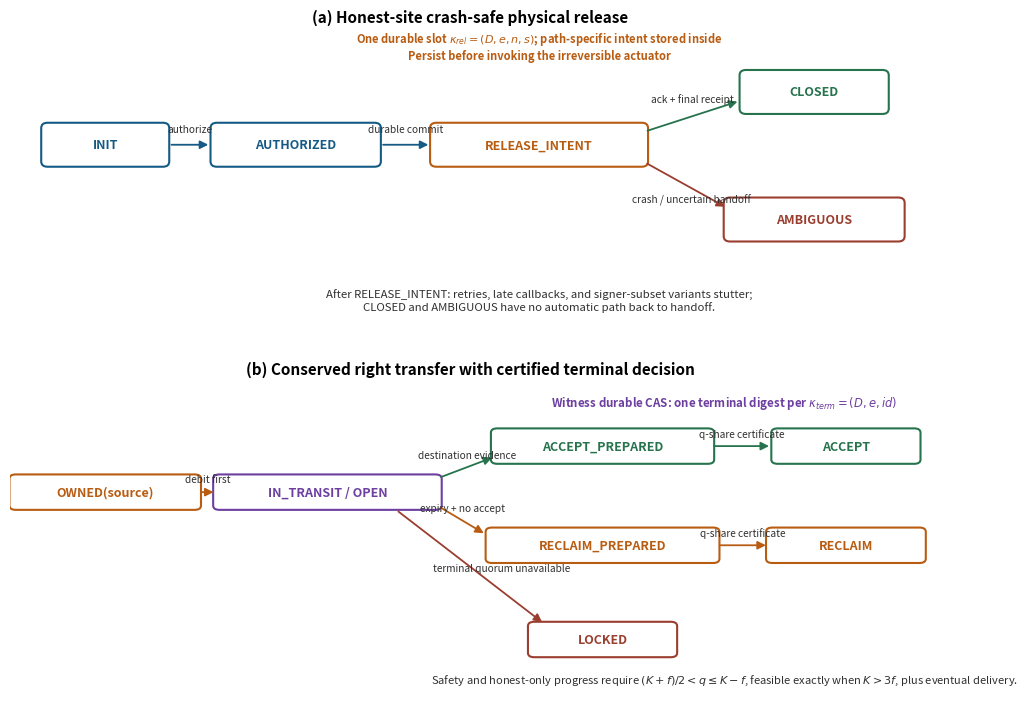

Write Python code to recreate this figure.
"""Generate the corrected release and certified-transfer state-machine figure."""

from __future__ import annotations

import argparse
from pathlib import Path

import matplotlib
from matplotlib.patches import FancyArrowPatch, FancyBboxPatch

matplotlib.use("Agg")
matplotlib.rcParams.update({"pdf.fonttype": 42, "ps.fonttype": 42})
import matplotlib.pyplot as plt  # noqa: E402


def _node(ax, x: float, y: float, text: str, *, color: str, width: float = 1.75) -> None:
    box = FancyBboxPatch(
        (x - width / 2, y - 0.22),
        width,
        0.44,
        boxstyle="round,pad=0.03,rounding_size=0.06",
        linewidth=1.5,
        edgecolor=color,
        facecolor="white",
    )
    ax.add_patch(box)
    ax.text(x, y, text, ha="center", va="center", fontsize=9, color=color, weight="bold")


def _arrow(
    ax,
    start: tuple[float, float],
    end: tuple[float, float],
    label: str,
    *,
    color: str,
    curve: float = 0.0,
    label_offset: tuple[float, float] = (0.0, 0.18),
) -> None:
    arrow = FancyArrowPatch(
        start,
        end,
        arrowstyle="-|>",
        mutation_scale=12,
        linewidth=1.3,
        color=color,
        connectionstyle=f"arc3,rad={curve}",
    )
    ax.add_patch(arrow)
    midpoint = ((start[0] + end[0]) / 2, (start[1] + end[1]) / 2)
    ax.text(
        midpoint[0] + label_offset[0],
        midpoint[1] + label_offset[1],
        label,
        ha="center",
        va="center",
        fontsize=7.3,
        color="#303030",
    )


def _release_panel(ax) -> None:
    blue = "#155A85"
    orange = "#B85C12"
    _node(ax, 0.9, 2.5, "INIT", color=blue, width=1.15)
    _node(ax, 2.7, 2.5, "AUTHORIZED", color=blue, width=1.55)
    _node(ax, 5.0, 2.5, "RELEASE_INTENT", color=orange, width=2.0)
    _node(ax, 7.6, 3.1, "CLOSED", color="#26734D", width=1.35)
    _node(ax, 7.6, 1.65, "AMBIGUOUS", color="#9A3E30", width=1.65)
    _arrow(ax, (1.5, 2.5), (1.9, 2.5), "authorize", color=blue)
    _arrow(ax, (3.5, 2.5), (3.98, 2.5), "durable commit", color=blue)
    _arrow(
        ax,
        (6.0, 2.65),
        (6.9, 3.0),
        "ack + final receipt",
        color="#26734D",
        label_offset=(0.0, 0.20),
    )
    _arrow(
        ax,
        (6.0, 2.3),
        (6.78, 1.78),
        "crash / uncertain handoff",
        color="#9A3E30",
        label_offset=(0.05, -0.16),
    )
    ax.text(
        5.0,
        3.48,
        "One durable slot $\\kappa_{rel}=(D,e,n,s)$; path-specific intent stored inside\n"
        "Persist before invoking the irreversible actuator",
        ha="center",
        fontsize=8.0,
        color=orange,
        weight="bold",
    )
    ax.text(
        5.0,
        0.62,
        "After RELEASE_INTENT: retries, late callbacks, and signer-subset variants stutter;\n"
        "CLOSED and AMBIGUOUS have no automatic path back to handoff.",
        ha="center",
        fontsize=8.2,
        color="#303030",
    )
    ax.set_title("(a) Honest-site crash-safe physical release", fontsize=11, weight="bold")
    ax.set_xlim(0, 8.7)
    ax.set_ylim(0.2, 3.8)
    ax.axis("off")


def _terminal_panel(ax) -> None:
    orange = "#B85C12"
    green = "#26734D"
    red = "#9A3E30"
    purple = "#6C3FA0"
    _node(ax, 0.9, 2.5, "OWNED(source)", color=orange, width=1.75)
    _node(ax, 3.0, 2.5, "IN_TRANSIT / OPEN", color=purple, width=2.1)
    _node(ax, 5.6, 3.15, "ACCEPT_PREPARED", color=green, width=2.05)
    _node(ax, 7.9, 3.15, "ACCEPT", color=green, width=1.35)
    _node(ax, 5.6, 1.75, "RECLAIM_PREPARED", color=orange, width=2.15)
    _node(ax, 7.9, 1.75, "RECLAIM", color=orange, width=1.45)
    _node(ax, 5.6, 0.42, "LOCKED", color=red, width=1.35)
    _arrow(ax, (1.78, 2.5), (1.95, 2.5), "debit first", color=orange)
    _arrow(ax, (4.05, 2.7), (4.58, 3.0), "destination evidence", color=green)
    _arrow(ax, (6.63, 3.15), (7.2, 3.15), "q-share certificate", color=green)
    _arrow(ax, (4.05, 2.3), (4.5, 1.9), "expiry + no accept", color=orange)
    _arrow(ax, (6.68, 1.75), (7.17, 1.75), "q-share certificate", color=orange)
    _arrow(
        ax,
        (3.65, 2.25),
        (5.05, 0.64),
        "terminal quorum unavailable",
        color=red,
        label_offset=(0.30, -0.02),
    )
    ax.text(
        6.75,
        3.72,
        "Witness durable CAS: one terminal digest per $\\kappa_{term}=(D,e,id)$",
        ha="center",
        fontsize=8.3,
        color=purple,
        weight="bold",
    )
    ax.text(
        6.75,
        -0.20,
        (
            "Safety and honest-only progress require $(K+f)/2<q\\leq K-f$, feasible "
            "exactly when $K>3f$, plus eventual delivery."
        ),
        ha="center",
        fontsize=8.0,
        color="#303030",
    )
    ax.set_title(
        "(b) Conserved right transfer with certified terminal decision",
        fontsize=11,
        weight="bold",
    )
    ax.set_xlim(0, 8.7)
    ax.set_ylim(-0.42, 4.05)
    ax.axis("off")


def main() -> int:
    parser = argparse.ArgumentParser(description=__doc__)
    parser.add_argument(
        "--output",
        type=Path,
        default=Path(
            "source/paper_overleaf/AidMesh_Phuc_Elsevier/figures/"
            "protocol_state_machines_v3.pdf"
        ),
    )
    args = parser.parse_args()
    args.output.parent.mkdir(parents=True, exist_ok=True)
    fig, axes = plt.subplots(2, 1, figsize=(10.6, 7.2))
    _release_panel(axes[0])
    _terminal_panel(axes[1])
    fig.tight_layout(h_pad=1.0)
    fig.savefig(args.output, bbox_inches="tight")
    fig.savefig(args.output.with_suffix(".svg"), bbox_inches="tight")
    plt.close(fig)
    print(args.output)
    return 0


if __name__ == "__main__":
    raise SystemExit(main())
